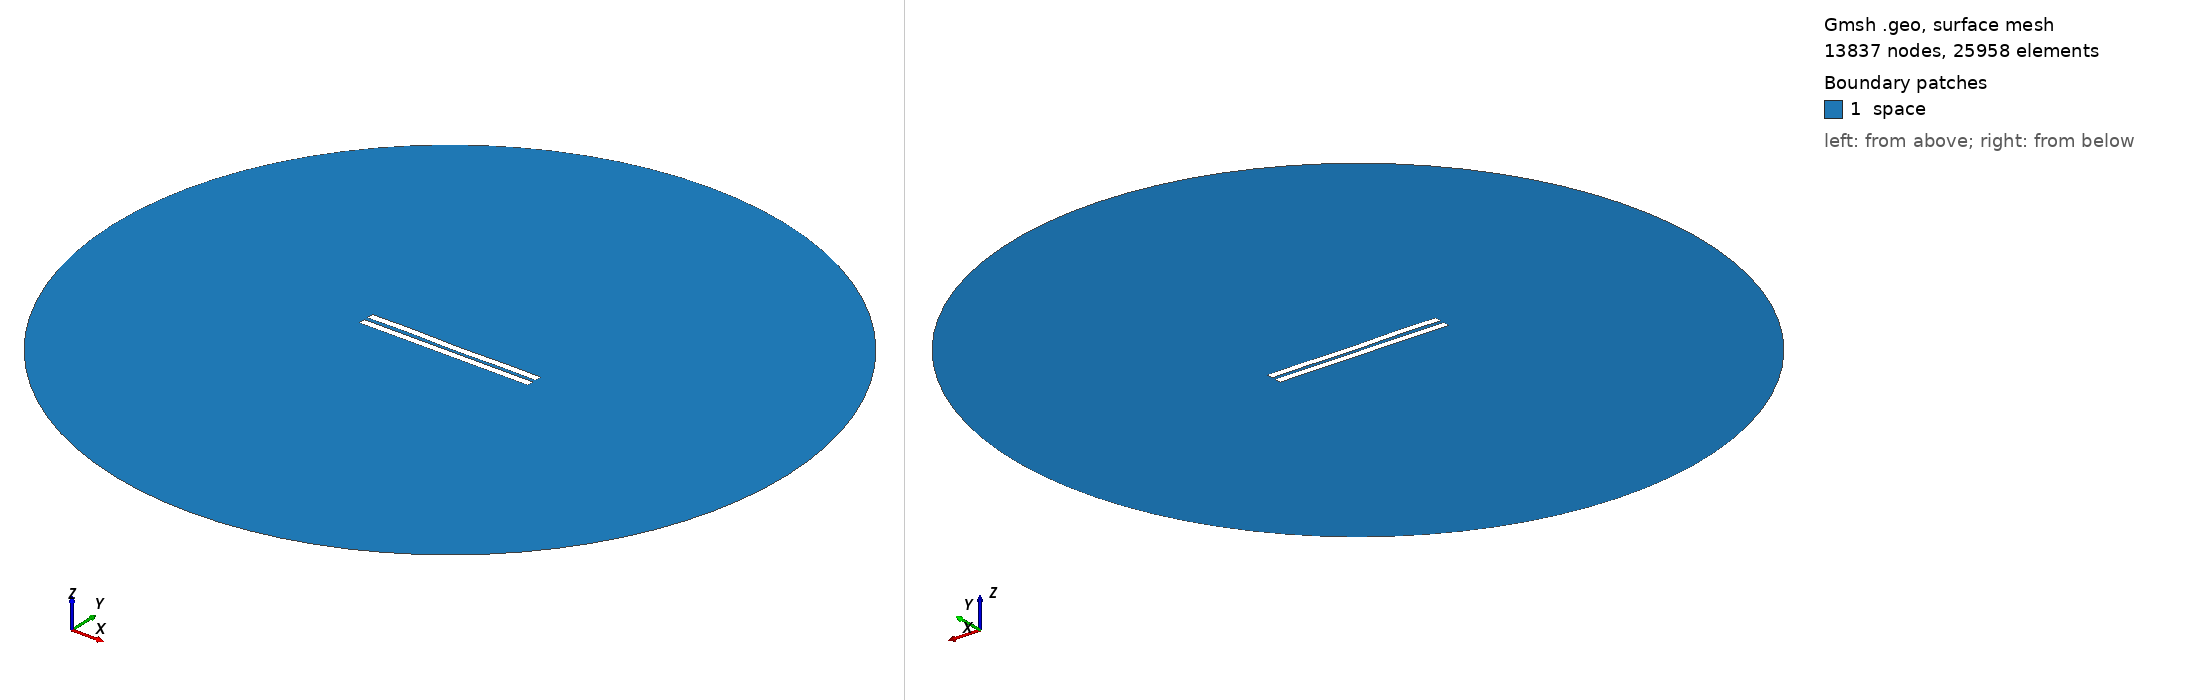

Gmsh geometry script, surface-meshed: 13837 nodes, 25958 surface elements. Boundary patches (legend numbers): 1 space. Left view from above one corner, right view from below the opposite corner. Legend entries are the model's physical surfaces. The drawing asked Gmsh for element sizes between 1% and 20% of the model's largest extent; the script's own settings can give other sizes.

=== 2545.geo (drawn) ===
//---------------------------------------
// Geometry kernel
//---------------------------------------

SetFactory("OpenCASCADE");



//---------------------------------------
// Parameters of the geometry
//---------------------------------------

// Overetch of the upper plate
overetch = 0.0;

// Distance between the plates
distance = 2.5;

// Discretization over the x axis (for the deformation)
nx = 50; 

// Length of the plate
L = 100 - overetch; 

// Number of modes
n = 4; 

// 1st mode coefficient
coeff(1) = -0.15;
beta(1) = 0.596864 * 3.1415926535 / L;

// 2nd mode coefficient
coeff(2) = -0.075;
beta(2) = 1.49418 * 3.1415926535 / L;

// 3rd mode coefficient
coeff(3) = 0.07499999999999998;
beta(3) = 2.50025 * 3.1415926535 / L;

// 4th mode coefficient
coeff(4) = 0.15;
beta(4) = 3.49999 * 3.1415926535 / L;



//---------------------------------------
// Upper plate (deformed rectangle)
//---------------------------------------

// Coordiantes of the upper plate
xmin = -50;
xmax = 50 - overetch;

// Height of the upper plate
yheight = 4 - 2 * overetch;

// Indexes of the points
UpperID[] = {};
LowerID[] = {};
LeftID[] = {};
RightID[] = {};

// Point index
p = 1;

// Horizontal edges
For i In {1:nx}
    x = xmin + (i-1)*(xmax - xmin)/(nx-1);

    y_bottom = distance / 2 + overetch;
    For j In {1:n}
        C = (Cosh(beta(j)*L) + Cos(beta(j)*L)) / (Sinh(beta(j)*L) + Sin(beta(j)*L));
        y_bottom  = y_bottom + coeff(j) * (Cosh(beta(j)*(x+50)) - Cos(beta(j)*(x+50)) - C * (Sinh(beta(j)*(x+50)) - Sin(beta(j)*(x+50))));
    EndFor

    y_top = y_bottom + yheight;

    Point(p) = {x, y_top, 0, 1.0};
    UpperID[i] = p;
    p = p + 1;

    Point(p) = {x, y_bottom, 0, 1.0};
    LowerID[i] = p;
    p = p + 1;
EndFor

// Create point lists
UpperPts[] = {}; LowerPts[] = {};
For i In {1:nx}
  UpperPts[] += {UpperID[i]};
  LowerPts[] += {LowerID[i]};
EndFor

// Build splines
Spline(1) = {UpperPts[]};
Spline(2) = {LowerPts[]};
Line(3) = {LowerPts[nx-1], UpperPts[nx-1]};
Line(4) = {LowerPts[0], UpperPts[0]};

// Build the plane surface
Curve Loop(1) = {2, 3, -1, -4};
Plane Surface(1) = {1};



//---------------------------------------
// Lower plate (rectangle)
//---------------------------------------

// Vertices
Point(1001) = {-50, -1, 0, 1.0};
Point(1002) = { 50, -1, 0, 1.0};
Point(1003) = { 50,  -5, 0, 1.0};
Point(1004) = {-50,  -5, 0, 1.0};

// Edges
Line(5) = {1001, 1002};
Line(6) = {1002, 1003};
Line(7) = {1003, 1004};
Line(8) = {1004, 1001};

// Plane surface
Line Loop(2) = {5, 6, 7, 8};
Plane Surface(2) = {2}; 



//---------------------------------------
// Outer (fictious) boundary
//---------------------------------------

// Points
Point(1005) = {0, 0, 0};       // Center
Point(1006) = {200, 0, 0};     // Start point
Point(1007) = {0, 200, 0};     // 90 degrees
Point(1008) = {-200, 0, 0};    // 180 degrees
Point(1009) = {0, -200, 0};    // 270 degrees

// Circle arcs (each needs start, center, end)
Circle(9) = {1006, 1005, 1007};
Circle(10) = {1007, 1005, 1008};
Circle(11) = {1008, 1005, 1009};
Circle(12) = {1009, 1005, 1006};

// Plane surface for the entire domain
Curve Loop(3) = {9, 10, 11, 12};
Surface(3) = {3};

// Subtract the plates from the whole domain to obtain the actual domain where we want to solve the equations
BooleanDifference{ Surface{3}; Delete; }{ Surface{1}; Surface{2}; Delete; }




//---------------------------------------
// Transfinite Lines/Curves
//---------------------------------------

// Set the number of points on the boundaries
r = 7;

// Plates
Transfinite Curve {1, 2} = 50*r Using Progression 1;
Transfinite Curve {3, 4} = 2*r Using Progression 1;
Transfinite Line {5, 7} = 50*r Using Progression 1;
Transfinite Line {6, 8} = 2*r Using Progression 1;

// Outer boundary
Transfinite Line {9, 10, 11, 12} = 20 Using Progression 1;



//---------------------------------------
// Physical groups
//---------------------------------------                

// Physical curves (boundaries)
Physical Line("force_segment", 10) = {2};
Physical Line("upper_plate", 11) = {1, 3, 4};
Physical Line("lower_plate", 12) = {5, 6, 7, 8};
Physical Line("boundary", 20) = {9, 10, 11, 12};

// Physical Surfaces
Physical Surface("space", 30) = {3};



//---------------------------------------
// 6. Generate the Mesh
//---------------------------------------

// 2D mesh generation
Mesh 2;
